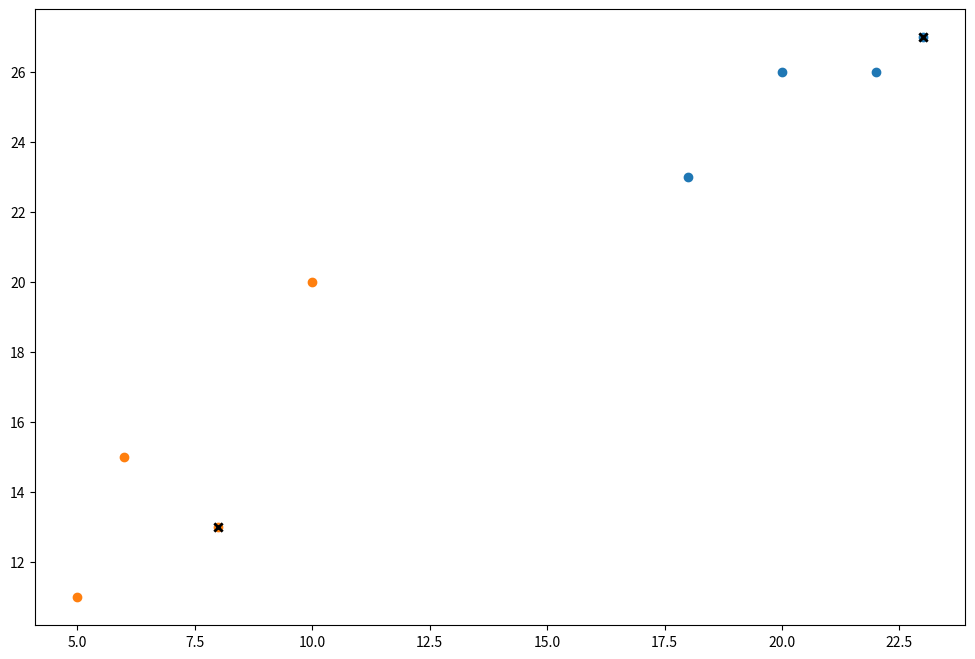
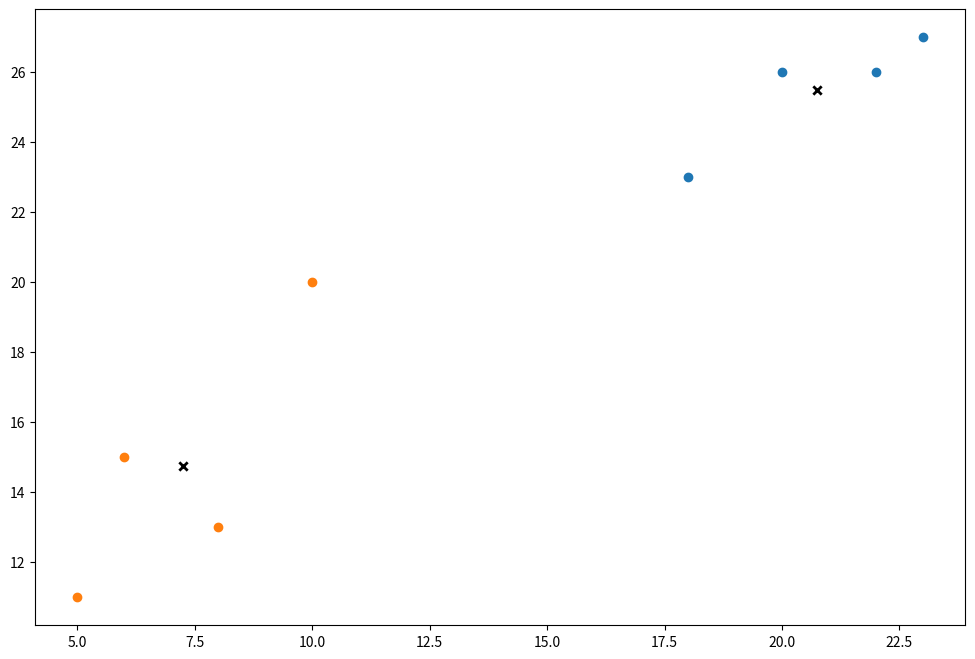
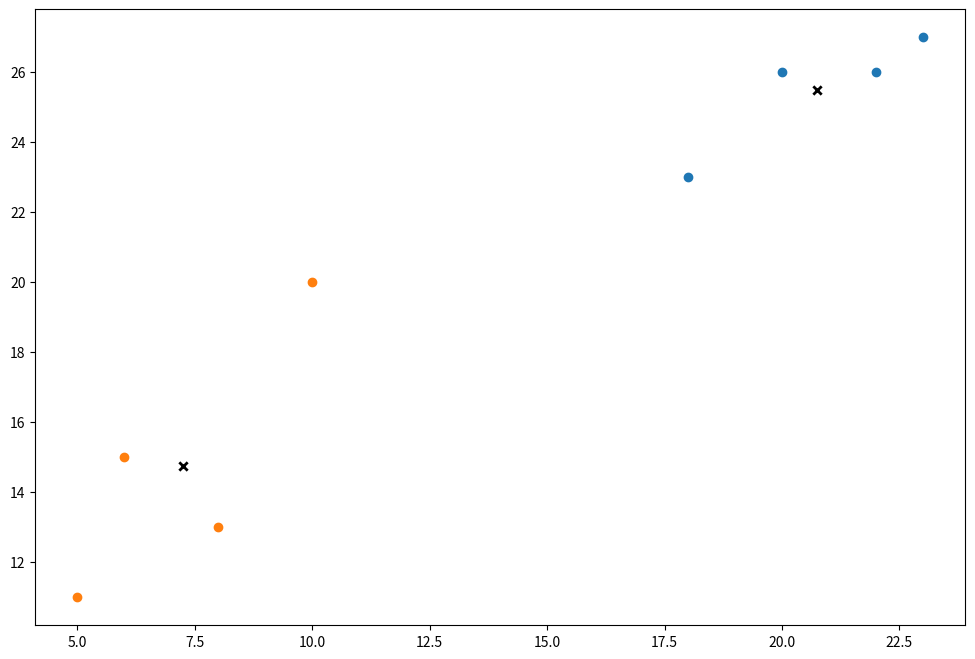
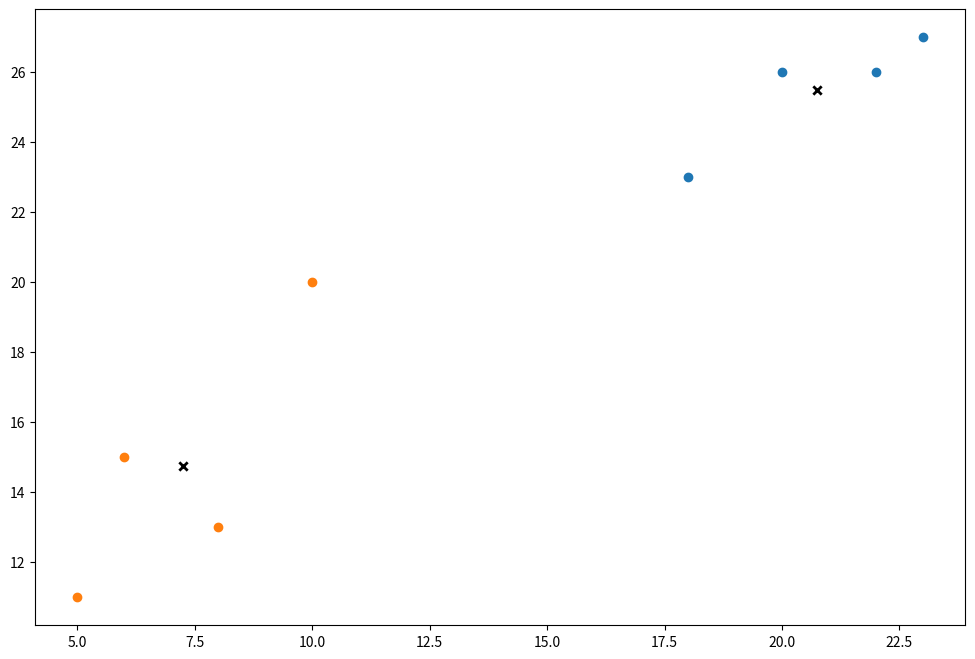

Reproduce these figures in Python, in order.
import numpy as np
import matplotlib.pyplot as plt

def distancia_euclidiana(x1, x2):
    return np.sqrt(np.sum((x1 - x2) ** 2))

class KMeans:

    def __init__(self, K=5, max_iteracoes=100, exibir_etapas=False):
        self.K = K
        self.max_iteracoes = max_iteracoes
        self.exibir_etapas = exibir_etapas
        self.clusters = [[] for _ in range(self.K)]
        self.centroides = []

    def prever(self, X):
        self.X = X
        self.n_amostras, self.n_caracteristicas = X.shape

        # Inicialização
        indices_aleatorios = np.random.choice(self.n_amostras, self.K, replace=False)
        self.centroides = [self.X[idx] for idx in indices_aleatorios]

        # Otimização dos clusters
        for _ in range(self.max_iteracoes):
            # Atribui amostras aos centroides mais próximos (cria clusters)
            self.clusters = self._criar_clusters(self.centroides)

            if self.exibir_etapas:
                self.plotar()

            # Calcula novos centroides a partir dos clusters
            centroides_antigos = self.centroides
            self.centroides = self._obter_centroides(self.clusters)

            if self._convergiu(centroides_antigos, self.centroides):
                break

            if self.exibir_etapas:
                self.plotar()

        # Classifica as amostras como o índice de seus clusters
        return self._obter_rotulos_clusters(self.clusters)

    def _obter_rotulos_clusters(self, clusters):
        # Cada amostra receberá o rótulo do cluster ao qual foi atribuída
        rotulos = np.empty(self.n_amostras)
        for indice_cluster, cluster in enumerate(clusters):
            for indice_amostra in cluster:
                rotulos[indice_amostra] = indice_cluster
        return rotulos

    def _criar_clusters(self, centroides):
        # Atribui as amostras aos centroides mais próximos
        clusters = [[] for _ in range(self.K)]
        for indice, amostra in enumerate(self.X):
            indice_centroide = self._centroide_mais_proximo(amostra, centroides)
            clusters[indice_centroide].append(indice)
        return clusters

    def _centroide_mais_proximo(self, amostra, centroides):
        # Distância da amostra atual para cada centroide
        distancias = [distancia_euclidiana(amostra, ponto) for ponto in centroides]
        indice_mais_proximo = np.argmin(distancias)
        return indice_mais_proximo

    def _obter_centroides(self, clusters):
        # Atribui o valor médio dos clusters aos centroides
        centroides = np.zeros((self.K, self.n_caracteristicas))
        for indice_cluster, cluster in enumerate(clusters):
            media_cluster = np.mean(self.X[cluster], axis=0)
            centroides[indice_cluster] = media_cluster
        return centroides

    def _convergiu(self, centroides_antigos, centroides):
        # Distâncias entre centroides antigos e novos, para todos os centroides
        distancias = [distancia_euclidiana(centroides_antigos[i], centroides[i]) for i in range(self.K)]
        return sum(distancias) == 0

    def plotar(self):
        fig, ax = plt.subplots(figsize=(12, 8))

        for i, indice in enumerate(self.clusters):
            ponto = self.X[indice].T
            ax.scatter(*ponto)

        for ponto in self.centroides:
            ax.scatter(*ponto, marker="x", color="black", linewidth=2)

        plt.show()


# Teste com os dados fornecidos
X_treino = np.array([[10, 20], [8, 13], [6, 15], [5, 11], [20, 26], [22, 26], [23, 27], [18, 23]])
y_treino = np.array([1, 0, 1, 1, 0, 0, 1, 1])

k = KMeans(K=2, max_iteracoes=150, exibir_etapas=True)
y_pred = k.prever(X_treino)

k.plotar()
